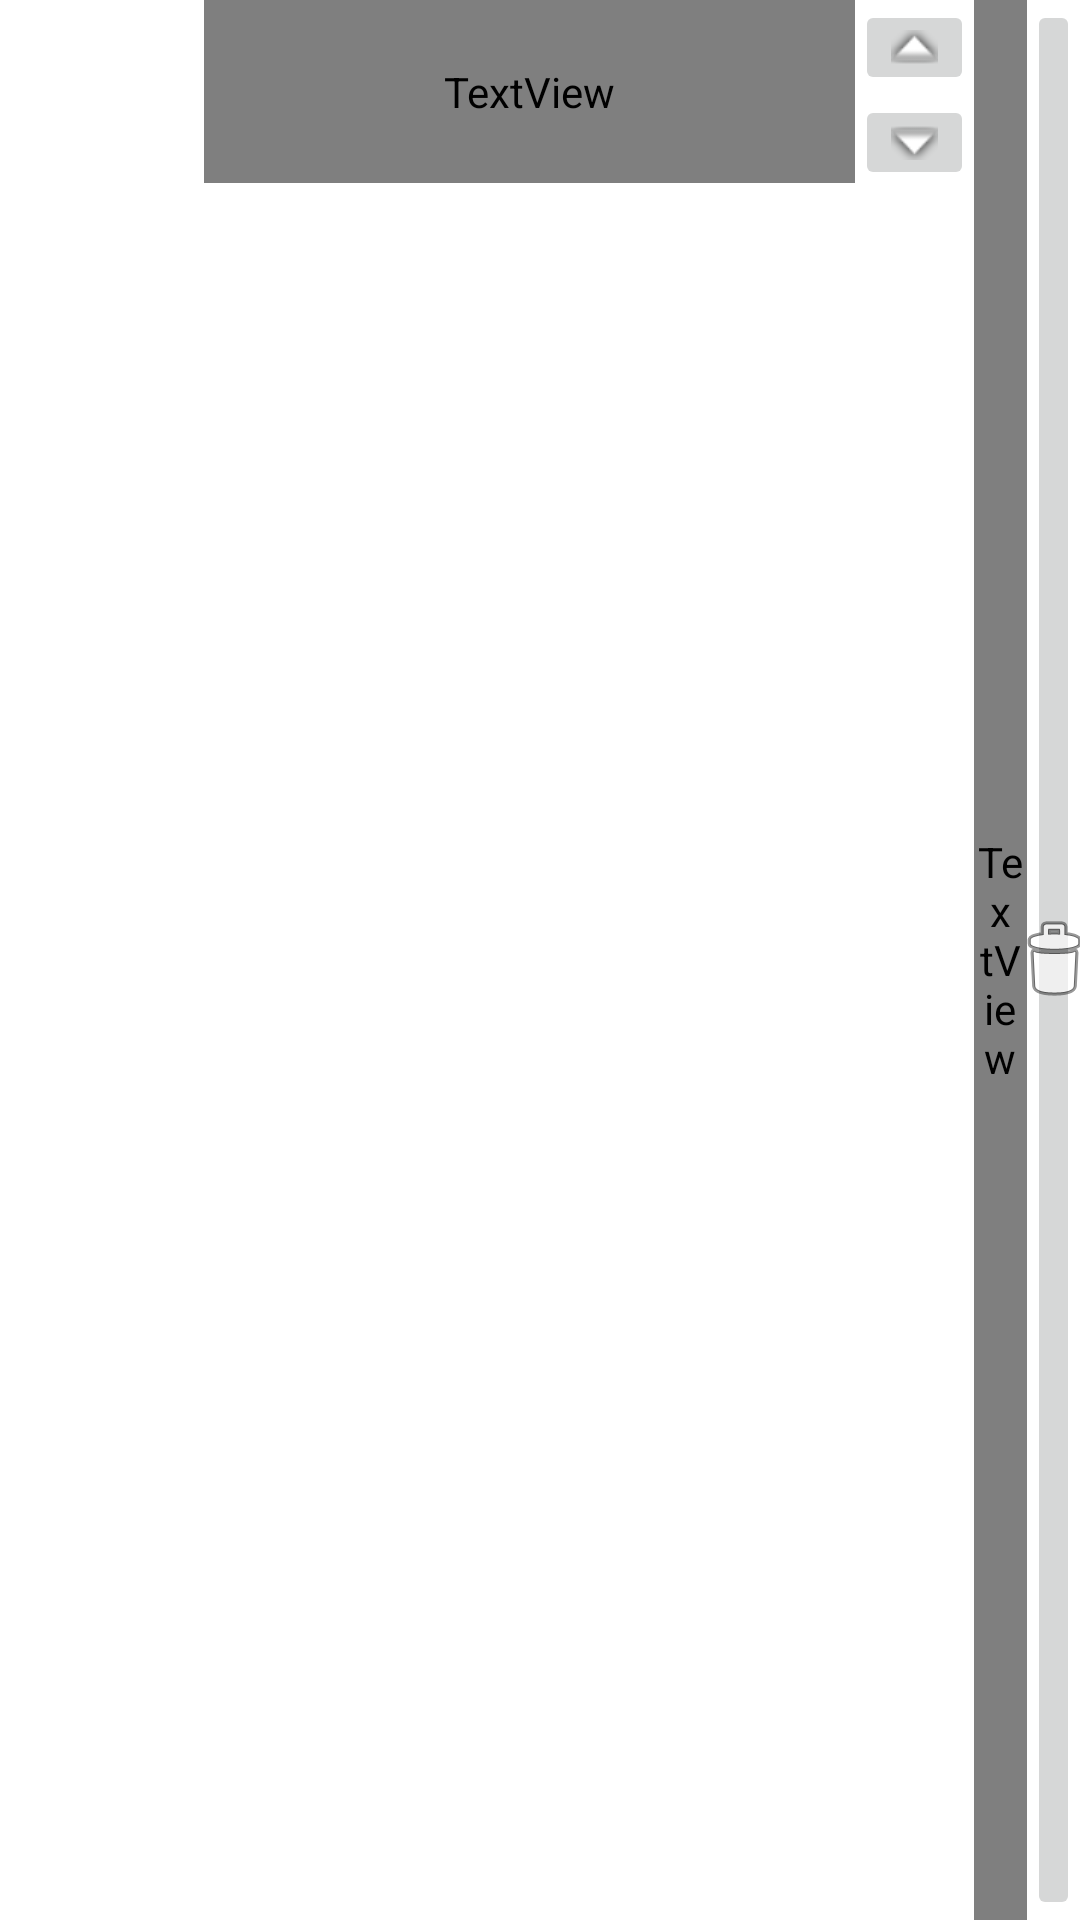

Layout XML and referenced resources for this Android screen:
<!-- AndroidManifest.xml: application theme Theme.DespenseApp -->
<!-- res/layout/d_productos_lista.xml -->
<?xml version="1.0" encoding="utf-8"?>
<LinearLayout xmlns:android="http://schemas.android.com/apk/res/android"
    xmlns:app="http://schemas.android.com/apk/res-auto"
    xmlns:tools="http://schemas.android.com/tools"
    android:layout_width="match_parent"
    android:layout_height="wrap_content"
    android:orientation="horizontal"
    tools:context=".Productos.ProductosLista">


    <ImageView
        android:id="@+id/imgFoto"
        android:layout_width="68dp"
        android:layout_height="58dp" />

    <TextView
        android:id="@+id/tvTitulo"
        android:layout_width="217dp"
        android:layout_height="61dp"
        android:fontFamily="@font/baloo"
        android:gravity="center|center_horizontal|center_vertical"
        android:textSize="18sp"
        android:textStyle="bold" />

    <LinearLayout
        android:layout_width="wrap_content"
        android:layout_height="wrap_content"
        android:orientation="vertical">

        <ImageButton
            android:id="@+id/imageButton"
            android:layout_width="match_parent"
            android:layout_height="wrap_content"
            app:srcCompat="@android:drawable/arrow_up_float" />

        <ImageButton
            android:id="@+id/imageButton4"
            android:layout_width="match_parent"
            android:layout_height="wrap_content"
            app:srcCompat="@android:drawable/arrow_down_float" />
    </LinearLayout>

    <TextView
        android:id="@+id/textView7"
        android:layout_width="44dp"
        android:layout_height="match_parent"
        android:layout_weight="1"
        android:fontFamily="@font/baloo"
        android:gravity="center|center_horizontal|center_vertical"
        android:text="21"
        android:textSize="30sp" />

    <ImageButton
        android:id="@+id/imageButton5"
        android:layout_width="44dp"
        android:layout_height="match_parent"
        android:layout_weight="1"
        app:srcCompat="@android:drawable/ic_menu_delete" />

</LinearLayout>
<!-- resources referenced by this layout -->
<resources>
  <style name="Theme.DespenseApp" parent="Theme.MaterialComponents.DayNight.DarkActionBar">
          
          <item name="colorPrimary">@color/purple_500</item>
          <item name="colorPrimaryVariant">@color/purple_700</item>
          <item name="colorOnPrimary">@color/white</item>
          
          <item name="colorSecondary">@color/teal_200</item>
          <item name="colorSecondaryVariant">@color/teal_700</item>
          <item name="colorOnSecondary">@color/black</item>
          
          <item name="android:statusBarColor" tools:targetApi="l">?attr/colorPrimaryVariant</item>
          
      </style>
  <!-- not gathered from this repository: default colours our renderer supplied (Android Studio template values) -->
  <color name="purple_500">#FF6200EE</color>
  <color name="purple_700">#FF3700B3</color>
  <color name="teal_200">#FF03DAC5</color>
  <color name="teal_700">#FF018786</color>
  <color name="black">#FF000000</color>
  <color name="white">#FFFFFFFF</color>
</resources>
